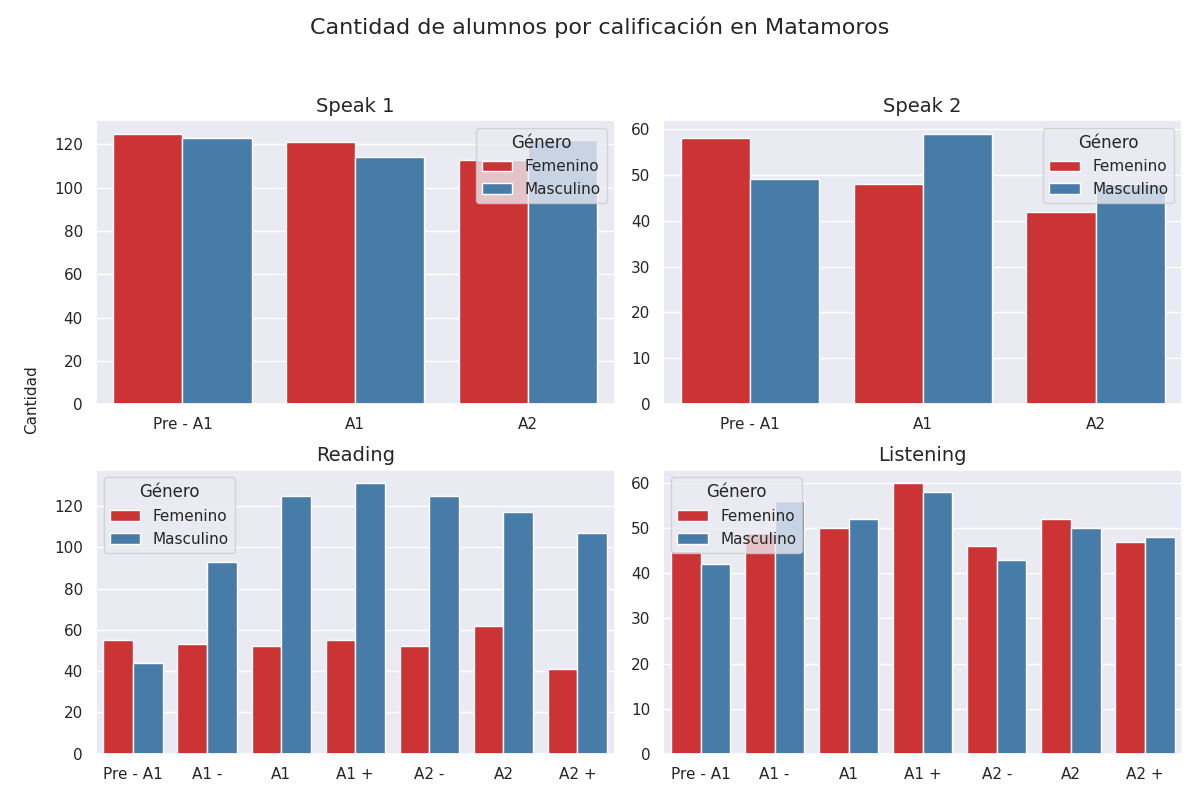

Data behind this chart, as committed beside it:
seccion, calificacion, cantidad, genero
speak 1, Pre - A1, 125, 0
speak 1, A1, 121, 0
speak 1, A2, 113, 0
speak 1, Pre - A1, 123, 1
speak 1, A1, 114, 1
speak 1, A2, 122, 1
speak 2, Pre - A1, 58, 0
speak 2, A1, 48, 0
speak 2, A2, 42, 0
speak 2, Pre - A1, 49, 1
speak 2, A1, 59, 1
speak 2, A2, 48, 1
reading, Pre - A1, 55, 0
reading, A1 -, 53, 0
reading, A1, 52, 0
reading, A1 +, 55, 0
reading, A2 -, 52, 0
reading, A2, 62, 0
reading, A2 +, 41, 0
reading, Pre - A1, 44, 1
reading, A1 -, 93, 1
reading, A1, 125, 1
reading, A1 +, 131, 1
reading, A2 -, 125, 1
reading, A2, 117, 1
reading, A2 +, 107, 1
listening, Pre - A1, 45, 0
listening, A1 -, 49, 0
listening, A1, 50, 0
listening, A1 +, 60, 0
listening, A2 -, 46, 0
listening, A2, 52, 0
listening, A2 +, 47, 0
listening, Pre - A1, 42, 1
listening, A1 -, 56, 1
listening, A1, 52, 1
listening, A1 +, 58, 1
listening, A2 -, 43, 1
listening, A2, 50, 1
listening, A2 +, 48, 1
